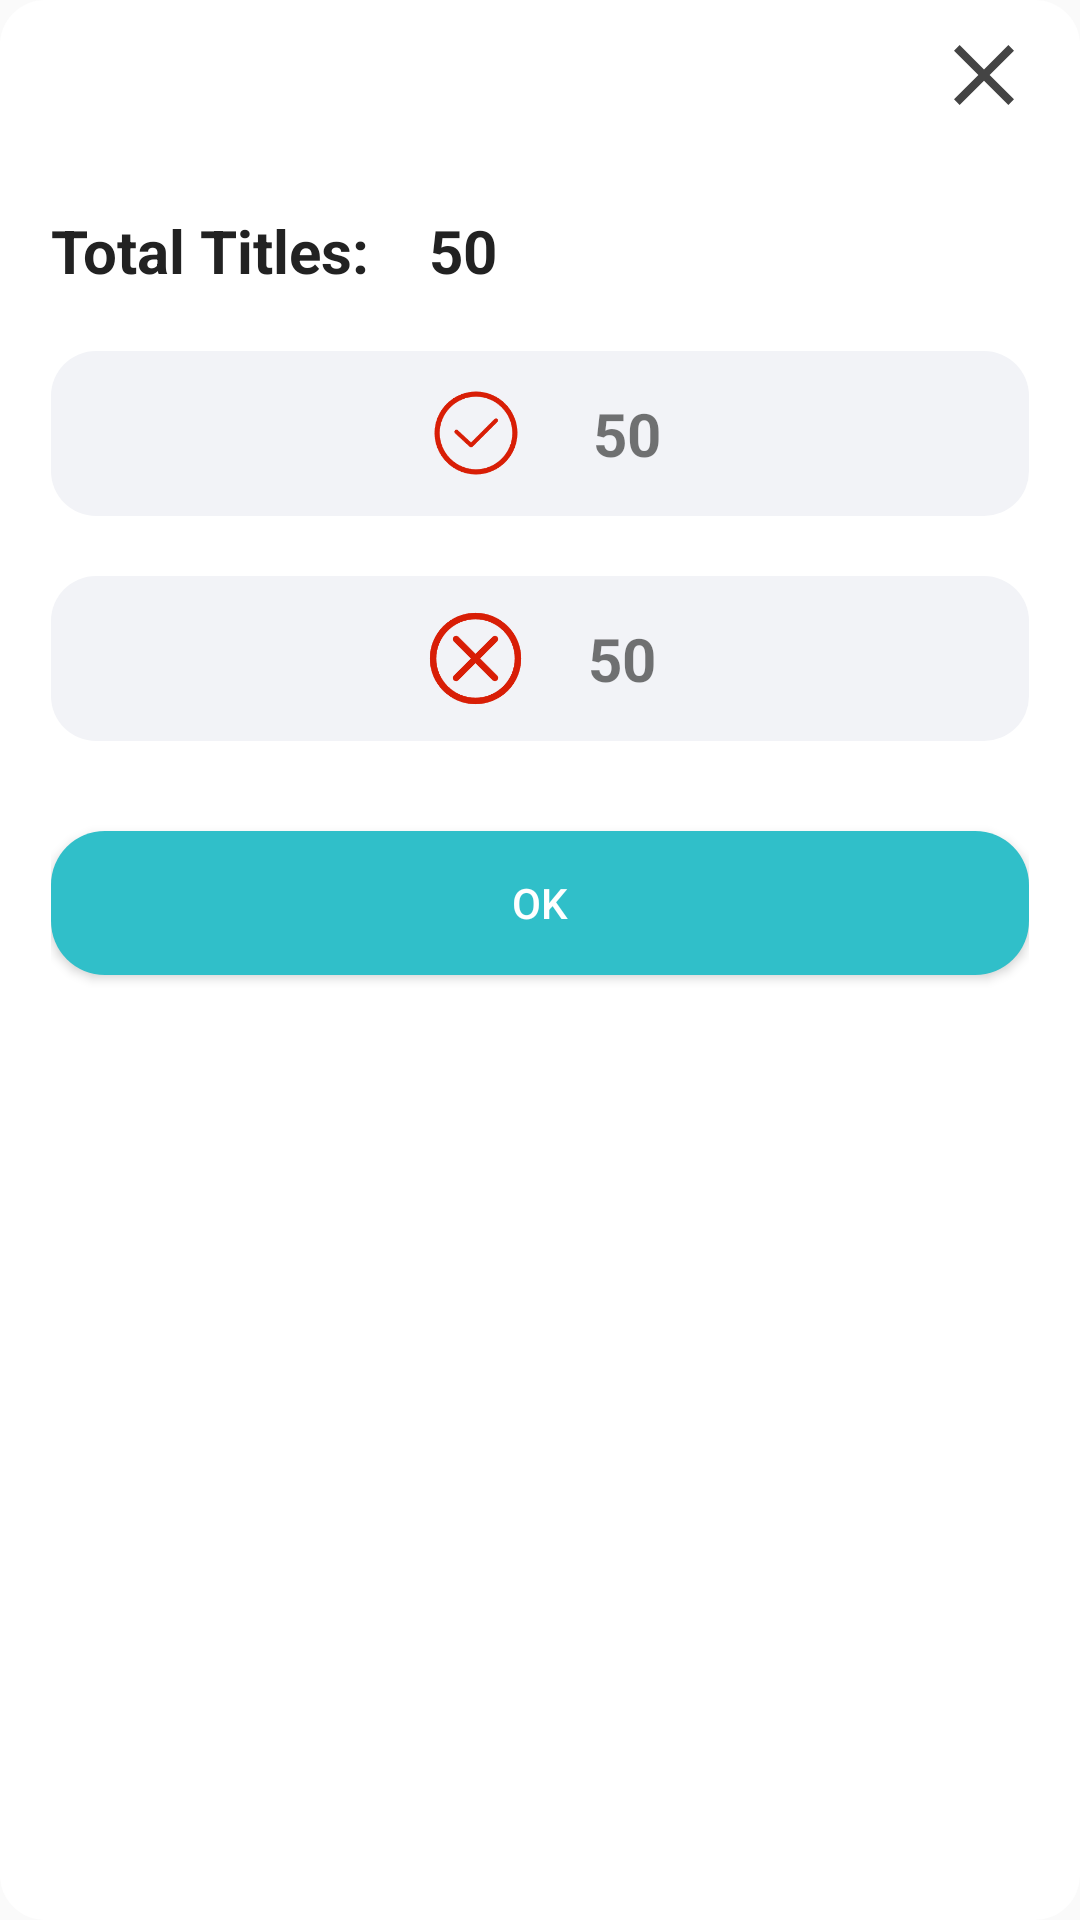

Layout XML and referenced resources for this Android screen:
<!-- AndroidManifest.xml: application theme Theme.DMV -->
<!-- res/layout/dialog_end.xml -->
<?xml version="1.0" encoding="utf-8"?>
<LinearLayout xmlns:android="http://schemas.android.com/apk/res/android"
    android:layout_width="300dp"
    android:layout_height="wrap_content"
    android:background="@drawable/dialog_shape"
    android:orientation="vertical">

    <LinearLayout
        android:layout_width="match_parent"
        android:layout_height="wrap_content"
        android:layout_marginTop="10dp"
        >
        <View
            android:layout_width="0dp"
            android:layout_height="0dp"
            android:layout_weight="1"/>

        <ImageView
            android:id="@+id/ic_close"
            android:layout_width="30dp"
            android:layout_height="30dp"
            android:src="@drawable/ic_closs"/>
    </LinearLayout>

    <LinearLayout
        android:layout_width="wrap_content"
        android:layout_height="wrap_content"
        android:layout_marginTop="30dp"
        android:orientation="horizontal">
        <TextView
            android:id="@+id/Total"
            android:layout_width="wrap_content"
            android:layout_height="wrap_content"
            android:text="Total Titles:"
            android:textSize="20sp"
            android:textColor="#222222"
            android:textStyle="bold" />

        <TextView
            android:id="@+id/dialog_text"
            android:layout_width="wrap_content"
            android:layout_height="wrap_content"
            android:gravity="center"
            android:text="50"
            android:layout_marginStart="20dp"
            android:textSize="20sp"
            android:textColor="#222222"
            android:textStyle="bold" />
    </LinearLayout>


    <LinearLayout
        android:layout_width="match_parent"
        android:layout_height="55dp"
        android:layout_marginTop="20dp"
        android:gravity="center"
        android:background="@drawable/yes_sharp"
        android:orientation="horizontal">

        <ImageView
            android:id="@+id/image_yes"
            android:layout_width="38dp"
            android:layout_height="38dp"
            android:src="@drawable/yes_en" />

        <TextView
            android:id="@+id/yes_count"
            android:layout_width="wrap_content"
            android:layout_height="wrap_content"
            android:layout_marginStart="20dp"
            android:gravity="center"
            android:text="50"
            android:textSize="20sp"
            android:textStyle="bold" />
    </LinearLayout>

    <LinearLayout
        android:layout_width="match_parent"
        android:layout_height="55dp"
        android:gravity="center"
        android:layout_marginTop="20dp"
        android:background="@drawable/yes_sharp"
        android:orientation="horizontal">

        <ImageView
            android:id="@+id/image_no"
            android:layout_width="35dp"
            android:layout_height="35dp"
            android:src="@drawable/cuowu" />

        <TextView
            android:id="@+id/cw_count"
            android:layout_width="wrap_content"
            android:layout_height="wrap_content"
            android:gravity="center"
            android:layout_marginStart="20dp"
            android:textSize="20sp"
            android:textStyle="bold"
            android:text="50" />

    </LinearLayout>

    <Button
        android:id="@+id/dialog_close_button"
        android:layout_width="match_parent"
        android:layout_height="wrap_content"
        android:layout_marginTop="30dp"
        android:text="Ok"
        android:background="@drawable/end_shape"
        android:layout_marginBottom="20dp"
        android:textColor="@color/white"
        />

</LinearLayout>
<!-- resources referenced by this layout -->
<resources>
  <color name="white">#FFFFFFFF</color>
  <!-- drawable cuowu: png bitmap (drawable, 4694 bytes) -->
  <!-- drawable dialog_shape (drawable) -->
  <?xml version="1.0" encoding="utf-8"?>
  <shape xmlns:android="http://schemas.android.com/apk/res/android"
      android:shape="rectangle" >
  
      
      <solid android:color="@color/white" />
  
      
      
      <corners android:radius="15dip" />
      <padding
          android:left="17dp"
          android:right="17dp" />
  
  </shape>
  <!-- drawable end_shape (drawable-v24) -->
  <?xml version="1.0" encoding="utf-8"?>
  <shape xmlns:android="http://schemas.android.com/apk/res/android"
      android:shape="rectangle" >
  
      
      <solid android:color="#30BFC9" />
  
      
      
      <corners android:radius="18dip" />
  
      
      <padding
          android:bottom="10dp"
          android:left="10dp"
          android:right="10dp"
          android:top="10dp" />
  </shape>
  <!-- drawable ic_closs (drawable) -->
  <vector xmlns:android="http://schemas.android.com/apk/res/android"
      android:width="200dp"
      android:height="200dp"
      android:viewportWidth="1024"
      android:viewportHeight="1024">
    <path
        android:pathData="M576,512l277.3,277.3 -64,64 -277.3,-277.3L234.7,853.3 170.7,789.3l277.3,-277.3L170.7,234.7 234.7,170.7l277.3,277.3L789.3,170.7 853.3,234.7 576,512z"
        android:fillColor="#444444"/>
  </vector>
  <!-- drawable yes_en: png bitmap (drawable, 4093 bytes) -->
  <!-- drawable yes_sharp (drawable-v24) -->
  <?xml version="1.0" encoding="UTF-8"?>
  <shape xmlns:android="http://schemas.android.com/apk/res/android" android:shape="rectangle" >
      
      <padding
          android:left="15dp"
          android:right="15dp"
          android:top="7dp"
          android:bottom="7dp"  />
      
      <corners android:radius="15dp" />
      
      <solid android:color="#F2F3F7" />
      
      
  
  </shape>
  <style name="Theme.DMV" parent="Theme.MaterialComponents.DayNight.NoActionBar.Bridge">
          
          <item name="colorPrimary">@color/purple_500</item>
          <item name="colorPrimaryVariant">@color/purple_700</item>
          <item name="colorOnPrimary">@color/white</item>
          
          <item name="colorSecondary">@color/teal_200</item>
          <item name="colorSecondaryVariant">@color/teal_700</item>
          <item name="colorOnSecondary">@color/black</item>
  
          
          <item name="android:statusBarColor">@android:color/transparent</item>
  
          
          <item name="android:windowTranslucentNavigation">true</item>
  
          <item name="android:windowDrawsSystemBarBackgrounds">true</item>
  
          <item name="android:windowLightStatusBar" tools:targetApi="m">true</item>
  
  
  
      </style>
  <color name="purple_500">#FF6200EE</color>
  <color name="purple_700">#FF3700B3</color>
  <color name="teal_200">#FF03DAC5</color>
  <color name="teal_700">#FF018786</color>
  <color name="black">#FF000000</color>
</resources>
